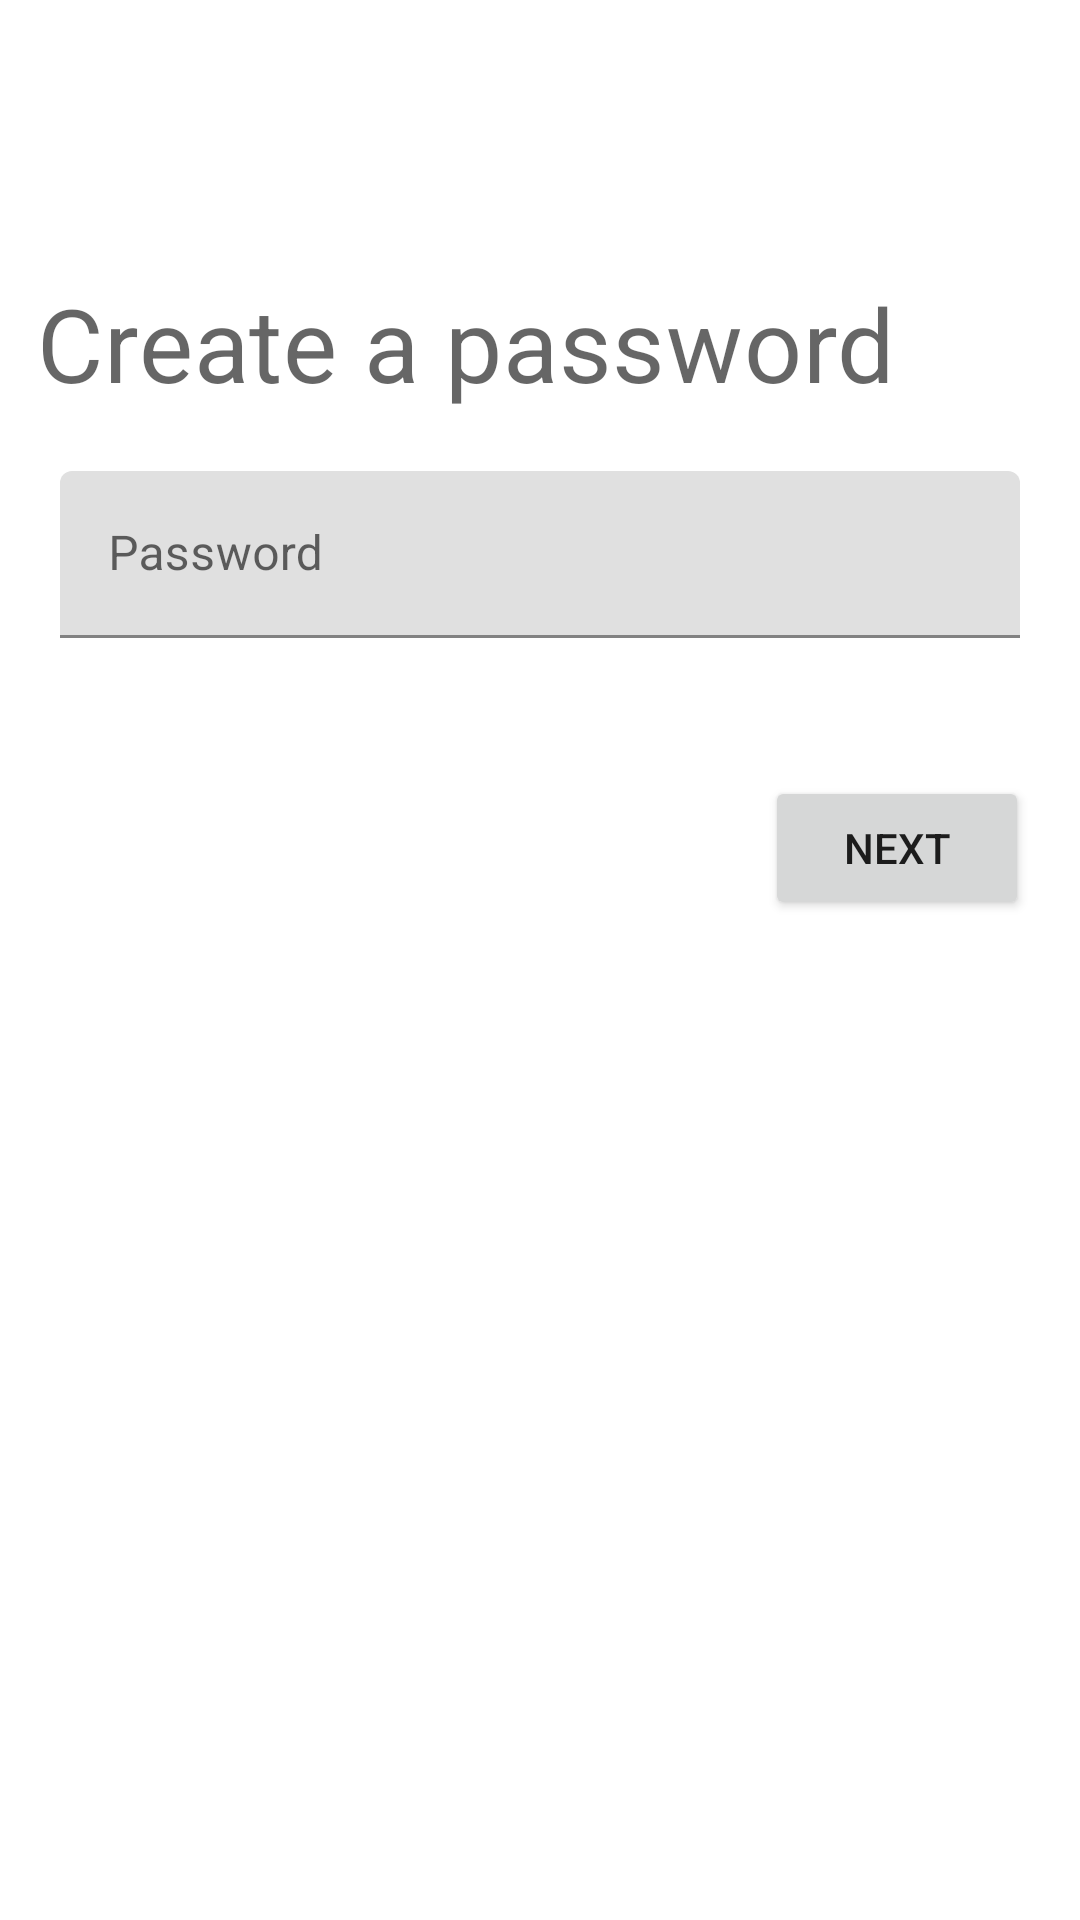

Produce the Android XML layout that renders to this screen, including the resource entries it uses.
<!-- AndroidManifest.xml: application theme Theme.Jun29HW -->
<!-- res/layout/activity_password.xml -->
<?xml version="1.0" encoding="utf-8"?>
<androidx.constraintlayout.widget.ConstraintLayout xmlns:android="http://schemas.android.com/apk/res/android"
    xmlns:app="http://schemas.android.com/apk/res-auto"
    xmlns:tools="http://schemas.android.com/tools"
    android:layout_width="match_parent"
    android:layout_height="match_parent">

    <TextView
        android:id="@+id/cPasswordText"
        android:layout_width="wrap_content"
        android:layout_height="wrap_content"
        android:text="@string/cPassword"
        android:textAppearance="?textAppearanceHeadline4"
        app:layout_constraintBottom_toBottomOf="parent"
        app:layout_constraintEnd_toEndOf="parent"
        app:layout_constraintHorizontal_bias="0.168"
        app:layout_constraintStart_toStartOf="parent"
        app:layout_constraintTop_toTopOf="parent"
        app:layout_constraintVertical_bias="0.154" />

    <com.google.android.material.textfield.TextInputLayout
        android:id="@+id/password"
        android:layout_width="match_parent"
        android:layout_height="wrap_content"
        android:layout_marginHorizontal="20dp"
        android:layout_marginVertical="20dp"
        android:hint="@string/labelPassword"
        app:layout_constraintStart_toStartOf="parent"
        app:layout_constraintTop_toBottomOf="@+id/cPasswordText">

        <com.google.android.material.textfield.TextInputEditText
            android:layout_width="match_parent"
            android:layout_height="wrap_content" />

    </com.google.android.material.textfield.TextInputLayout>
    <Button
        android:id="@+id/button3"
        android:layout_width="wrap_content"
        android:layout_height="wrap_content"
        android:layout_marginTop="46dp"
        android:text="@string/labelNext"
        app:layout_constraintBottom_toBottomOf="parent"
        app:layout_constraintEnd_toEndOf="parent"
        app:layout_constraintHorizontal_bias="0.938"
        app:layout_constraintStart_toStartOf="parent"
        app:layout_constraintTop_toBottomOf="@+id/password"
        app:layout_constraintVertical_bias="0.0" />
</androidx.constraintlayout.widget.ConstraintLayout>
<!-- resources referenced by this layout -->
<resources>
  <string name="cPassword">Create a password</string>
  <string name="labelNext">Next</string>
  <string name="labelPassword">Password</string>
  <style name="Theme.Jun29HW" parent="Theme.MaterialComponents.DayNight.DarkActionBar">
          
          <item name="colorPrimary">@color/purple_500</item>
          <item name="colorPrimaryVariant">@color/purple_700</item>
          <item name="colorOnPrimary">@color/white</item>
          
          <item name="colorSecondary">@color/teal_200</item>
          <item name="colorSecondaryVariant">@color/teal_700</item>
          <item name="colorOnSecondary">@color/black</item>
          
          <item name="android:statusBarColor" tools:targetApi="l">?attr/colorPrimaryVariant</item>
          
      </style>
  <!-- not gathered from this repository: default colours our renderer supplied (Android Studio template values) -->
  <color name="purple_500">#FF6200EE</color>
  <color name="purple_700">#FF3700B3</color>
  <color name="teal_200">#FF03DAC5</color>
  <color name="teal_700">#FF018786</color>
  <color name="black">#FF000000</color>
  <color name="white">#FFFFFFFF</color>
</resources>
